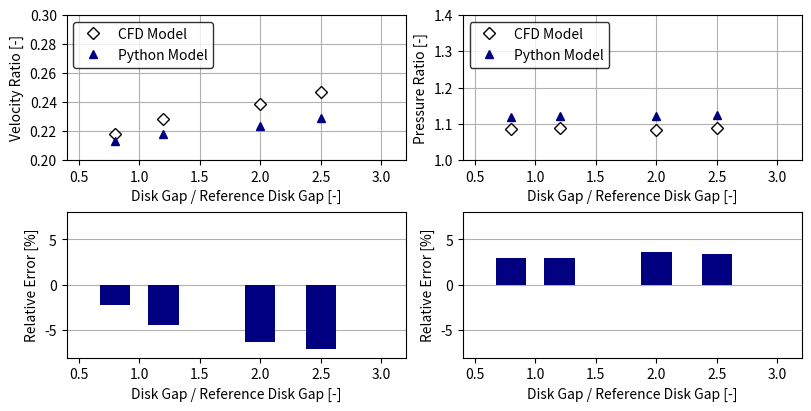

This chart was generated by the following Python code:
# %%-------------------------------------   IMPORT CLASSES   --------------------------------------------------------> #
import numpy as np
import matplotlib.pyplot as plt
import matplotlib.ticker as ticker

# %%--------------------------------------   DATA COLLECT   ---------------------------------------------------------> #

disk_gap = [0.8, 1.2, 2, 2.5]

CFD_vr_table = [0.21807, 0.22841, 0.23903, 0.24668]
PY_vr = [0.2132, 0.2183, 0.2239, 0.2292]

vr_error = [-2.23, -4.43, -6.33, -7.09]

CFD_pr = [1.086685, 1.088052, 1.083509, 1.087670]
PY_pr = [1.118288, 1.120646, 1.123126, 1.124680]

pr_error = [2.91, 3.00, 3.66, 3.40]

# %%--------------------------------------   PLOT RESULTS   ---------------------------------------------------------> #

fig, axs = plt.subplots(2, 2, constrained_layout=True, figsize=[8, 4])

def format_func(value, tick_number):
    return f"{value:.2g}"

axs[0, 0].plot(disk_gap, CFD_vr_table, label='CFD Model', linestyle='', marker='D', mec='black', mfc='white')
axs[0, 0].plot(disk_gap, PY_vr, label='Python Model', linestyle='', marker='^', mec='navy', mfc='navy')
axs[0, 0].set_xlabel('Disk Gap / Reference Disk Gap [-]')
axs[0, 0].set_ylabel('Velocity Ratio [-]')
axs[0, 0].set_xlim(0.4, 3.2)
axs[0, 0].set_ylim(0.2, 0.3)
axs[0, 0].legend(loc='upper left', edgecolor='black', facecolor= 'white')
axs[0, 0].grid()

axs[1, 0].bar(disk_gap, vr_error, width=0.25, color='navy', zorder=3)
axs[1, 0].set_xlabel('Disk Gap / Reference Disk Gap [-]')
axs[1, 0].set_ylabel('Relative Error [%]')
axs[1, 0].set_xlim(0.4, 3.2)
axs[1, 0].set_ylim(-8, 8)
axs[1, 0].grid(axis='y', zorder=0)

axs[1, 0].yaxis.set_major_formatter(ticker.FuncFormatter(format_func))

axs[0, 1].plot(disk_gap, CFD_pr, label='CFD Model', linestyle='', marker='D', mec='black', mfc='white')
axs[0, 1].plot(disk_gap, PY_pr, label='Python Model', linestyle='', marker='^', mec='navy', mfc='navy')
axs[0, 1].set_xlabel('Disk Gap / Reference Disk Gap [-]')
axs[0, 1].set_ylabel('Pressure Ratio [-]')
axs[0, 1].set_xlim(0.4, 3.2)
axs[0, 1].set_ylim(1, 1.4)
axs[0, 1].legend(loc='upper left', edgecolor='black', facecolor= 'white')
axs[0, 1].grid()

axs[1, 1].bar(disk_gap, pr_error, width=0.25, color='navy',zorder=3)
axs[1, 1].set_xlabel('Disk Gap / Reference Disk Gap [-]')
axs[1, 1].set_ylabel('Relative Error [%]')
axs[1, 1].set_xlim(0.4, 3.2)
axs[1, 1].set_ylim(-8, 8)
axs[1, 1].grid(axis='y', zorder=0)

axs[1, 1].yaxis.set_major_formatter(ticker.FuncFormatter(format_func))

plt.show()